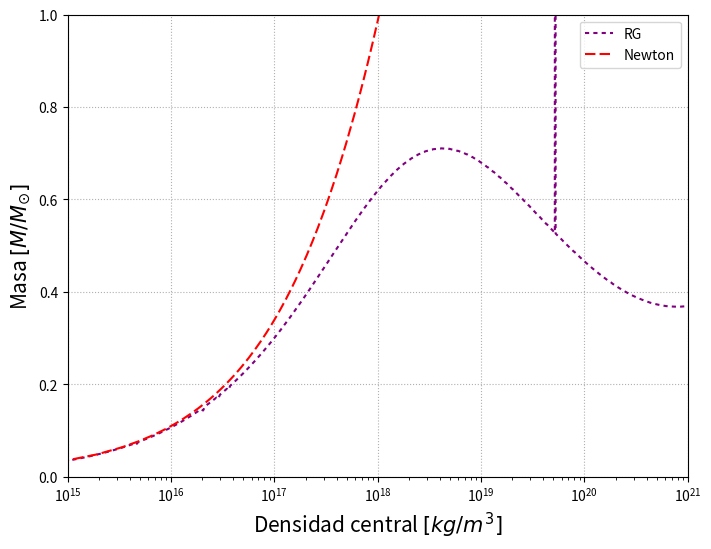

This chart was generated by the following Python code: (Note: this script raises an exception after producing the figure.)
# -*- coding: utf-8 -*-
from matplotlib.pyplot import *
from numpy import *
from scipy.integrate import odeint, quad

def dm_dt(m_t, equis):
    #retorna dm, dt
    m = m_t[0]
    t = m_t[1]
    dmdx = equis**2*(sinh(t)- t)
    
    dtdx = (-4.0/(equis*(equis-2.0*m)))*((equis**3/3.0)*(sinh(t) 
                    - 8.0*sinh(t/2.0) + 3.0*t) + m)*((sinh(t) - 2.0*sinh(t/2.0))/(cosh(t)-4.0*cosh(t/2.0)+3.0))
    #print(unoportres)
    return (dmdx, dtdx)

####################################################################
####### Parte relativista ##########################################
####################################################################
te_0b = linspace(0.1,10.5,1200)
equis = linspace(1.0e-6, 15.0, 1000)

x1s = []
m1s = []


for t in te_0b:
    m0_t0 = [0.0, t]
    sol = odeint(dm_dt, m0_t0, equis)
    if len(where(sol[:,0]<0)[0]) is not 0:
        pos = (where(sol[:,0] < 0)[0][0])-1#tiene algunos nan, por eso se cae
    elif len(where(isnan(sol[:,0])==True)[0]) is not 0:
        pos = where(isnan(sol[:,0])==True)[0][0]-1 #Es para la solucion de t   XXXXXXXXXXXXXXXXXX
    dte = dm_dt([sol[pos,0], sol[pos,1]], equis[pos])[1] #el valor de dt en la pos
    #aqui solo podemos hacer una extrapolacion lineal (una recta), pues no tenemos la segunda derivada
    x1 = equis[pos] - sol[pos,1] / dte   
    x1s.append(x1)
    dme = dm_dt([sol[pos,0], sol[pos,1]], equis[pos])[0] #el vamos de dm en la pos
    m1 = dme * (x1 - equis[pos]) + sol[pos,0] #esto es m(x1)
    m1s.append(m1) 

densidad = 5.725e17*(sinh(te_0b) - te_0b) #  kg/m^3
radio = 13.683*array(x1s) # km
masa = 9.2648*array(m1s) #en masas solares

def dphialt(phi, eta, iyo):
    return(phi[1], -2.0*phi[1]/eta-(abs(phi[0]**2 - iyo**2))**(1.5)) 
def dphi(phi, eta, iyo):
    return(phi[1], -2.0*phi[1]/eta-(phi[0]**2 - iyo**2 )**(1.5)) 

####################################################################
####### Parte newtoniana ###########################################
####################################################################
phi0 = [1.0, 0.0] #Las mismas condiciones iniciales que en Lane-Emden
eta = linspace(1.0e-30, 40.0, 1000)

eta1s = []
eta2Tpx1s = []
rhoNS = []
radioNS = []
masaNS = []

yceros = linspace(0.0, 0.9997, 1000)

for y in yceros:
    sol = odeint(dphialt, phi0, eta, args=(y,))
    pos = (where(sol[:,0] - y < 0)[0][0])-1
    ddphi = dphi([sol[pos,0], sol[pos,1]], eta[pos], y)[1] #segunda derivada en  la ultima posicion

    #print(ddphi) 
    Deta0 = roots([0.5*ddphi,sol[pos,1],sol[pos,0]-y])
    Deta = sort(Deta0[where(Deta0>0)])[0]
    eta1 = eta[pos]+Deta
    eta1s.append(eta1)
    eta2Tpx1 = -eta1**2.0*(sol[pos,1] + Deta*ddphi)
    eta2Tpx1s.append(eta2Tpx1)

radioNS = 4.18945*array(eta1s)*yceros
masaNS = 2.83673*array(eta2Tpx1s)
rhoNS = 6.10656e18 * (yceros**(-2.0) - 1.0)**(3.0/2)
    
  
erreNS = linspace(1.0e-30, 30, 10000)    
emeNS = 3.4518*(10.0/erreNS)**3 #En masas solares

# Caso ultra relativista, alta densidad.
Mch = 5.7252

colores = ['blue','brown','red', 'purple']
dasheses = [[],[5,2],[5,2,2,2],[2,2]]

masita = linspace(0,6,10000)
radio_s = 2.953699653*masita  #radio de Schwarzschild



fig, axes = subplots(figsize=(8,6))
axes.plot(densidad, masa,  colores[3], dashes=dasheses[3], linewidth=1.50, label='RG')
axes.plot(rhoNS, masaNS, colores[2], dashes=dasheses[1], linewidth=1.50, label='Newton')
axes.legend(loc='best')
axes.set_xlabel('Densidad central $[kg/m^3]$',fontsize=15)
axes.set_ylabel('Masa $[M/M_{\odot}]$',fontsize=15)
axes.set_xlim([1e15,1e21])
axes.set_ylim([0,1])
axes.semilogx() 
axes.grid(linestyle='dotted')
fig.savefig('../fig/fig-fermi-rel-masa-densidad.pdf')
#fig.show()

